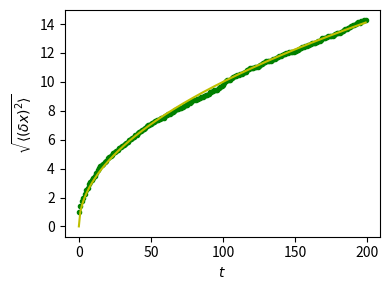

The script that saved this image:
import numpy as np
import matplotlib.pyplot as plt

# We create 1000 realizations with 200 steps each
n_stories = 1000
t_max = 200

t = np.arange(t_max)
# Steps can be -1 or 1 (note that randint excludes the upper limit)
steps = 2 * np.random.randint(0, 1 + 1, (n_stories, t_max)) - 1

# The time evolution of the position is obtained by successively
# summing up individual steps. This is done for each of the
# realizations, i.e. along axis 1.
positions = np.cumsum(steps, axis=1)

#Determine the time evolution of the mean square distance.
sq_distance = positions ** 2
mean_sq_distance = np.mean(sq_distance, axis=0)

# Plot the distance d from the origin as a function of time and
# compare with the theoretically expected result where d(t)
# grows as a square root of time t

plt.figure(figsize=(4, 3))
plt.plot(t, np.sqrt(mean_sq_distance), 'g.', t, np.sqrt(t), 'y-')
plt.xlabel(r"$t$")
plt.ylabel(r"$\sqrt{\langle (\delta x)^2 \rangle}$")
plt.tight_layout()
plt.show()
